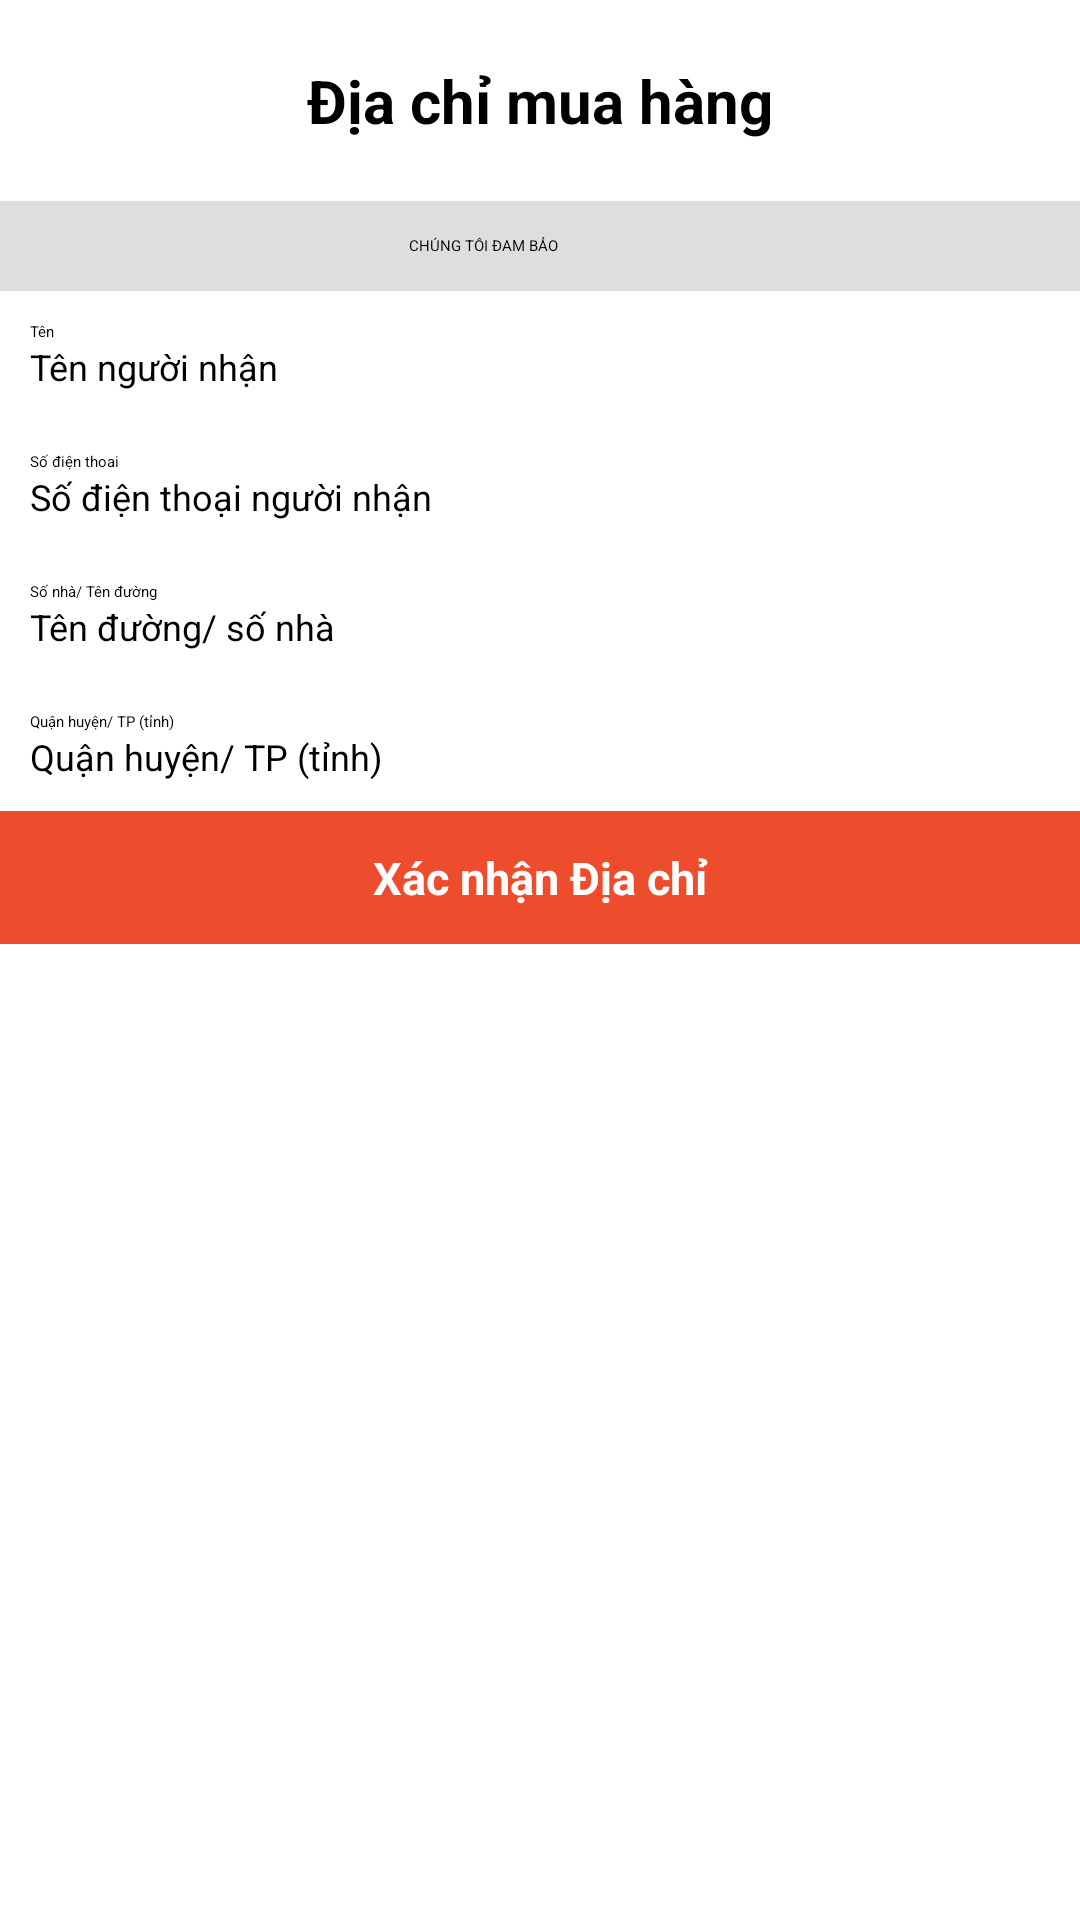

Reconstruct the res/layout file that produces this screen, plus the resources it refers to.
<!-- AndroidManifest.xml: application theme Theme.AppSportShop -->
<!-- res/layout/new_address_method.xml -->
<?xml version="1.0" encoding="utf-8"?>
<LinearLayout xmlns:android="http://schemas.android.com/apk/res/android"
    xmlns:app="http://schemas.android.com/apk/res-auto"
    android:id="@+id/bottom_sheet"
    android:layout_width="wrap_content"
    android:layout_height="wrap_content"
    android:background="#fff"
    android:orientation="vertical"
    android:gravity="top"
    app:behavior_hideable="true"
    app:behavior_peekHeight="56dp"
    app:layout_behavior="android.support.design.widget.BottomSheetBehavior">

    <TextView
        android:layout_width="wrap_content"
        android:layout_height="wrap_content"
        android:layout_marginBottom="20dp"
        android:text="Địa chỉ mua hàng"
        android:textAlignment="center"
        android:layout_gravity="center"
        android:layout_marginTop="20dp"
        android:textColor="#000000"
        android:textSize="20dp"
        android:textStyle="bold" />

    <LinearLayout
        android:layout_width="match_parent"
        android:background="#DFDEDE"
        android:gravity="center"
        android:layout_height="30dp"
        android:orientation="horizontal">

        <TextView
            android:layout_width="wrap_content"
            android:layout_height="wrap_content"
            android:layout_marginRight="5dp"
            android:text="CHÚNG TÔI ĐAM BẢO  " />

        <ImageView
            android:layout_width="30dp"
            android:layout_height="20dp"
            android:src="@drawable/protect_icon" />

    </LinearLayout>

    <LinearLayout
        android:layout_width="wrap_content"
        android:layout_height="wrap_content"
        android:orientation="vertical">

        <LinearLayout
            android:layout_width="wrap_content"
            android:layout_height="wrap_content"
            android:padding="10dp">

            <LinearLayout
                android:layout_width="wrap_content"
                android:layout_height="wrap_content"
                android:orientation="vertical">

                <TextView
                    android:layout_width="wrap_content"
                    android:layout_height="wrap_content"
                    android:text="Tên"
                    android:textColor="@color/black" />

                <EditText
                    android:id="@+id/NameShipping"
                    android:layout_width="393dp"
                    android:layout_height="wrap_content"
                    android:hint="Tên người nhận"
                    android:text=""
                    android:textSize="12dp" />
            </LinearLayout>
        </LinearLayout>

        <LinearLayout
            android:layout_width="wrap_content"
            android:layout_height="wrap_content"
            android:padding="10dp">

            <LinearLayout
                android:layout_width="wrap_content"
                android:layout_height="wrap_content"
                android:orientation="vertical">

                <TextView
                    android:layout_width="wrap_content"
                    android:layout_height="wrap_content"
                    android:text="Số điện thoai"
                    android:textColor="@color/black" />

                <EditText
                    android:layout_width="393dp"
                    android:layout_height="wrap_content"
                    android:hint="Số điện thoại người nhận"
                    android:inputType="number"
                    android:text=""
                    android:id="@+id/sodienthoai"
                    android:textSize="12dp" />
            </LinearLayout>
        </LinearLayout>
        <LinearLayout
            android:layout_width="wrap_content"
            android:layout_height="wrap_content"
            android:padding="10dp">

            <LinearLayout
                android:layout_width="wrap_content"
                android:layout_height="wrap_content"
                android:orientation="vertical">

                <TextView
                    android:layout_width="wrap_content"
                    android:layout_height="wrap_content"
                    android:text="Số nhà/ Tên đường"

                    android:textColor="@color/black" />

                <EditText
                    android:layout_width="393dp"
                    android:layout_height="wrap_content"
                    android:hint="Tên đường/ số nhà"
                    android:id="@+id/sonhatenduong"
                    android:text=""
                    android:textSize="12dp" />
            </LinearLayout>
        </LinearLayout>
        <LinearLayout
            android:layout_width="wrap_content"
            android:layout_height="wrap_content"
            android:padding="10dp">

            <LinearLayout
                android:layout_width="wrap_content"
                android:layout_height="wrap_content"
                android:orientation="vertical">

                <TextView
                    android:layout_width="wrap_content"
                    android:layout_height="wrap_content"
                    android:text="Quận huyện/ TP (tỉnh)"
                    android:textColor="@color/black" />

                <EditText
                    android:layout_width="393dp"
                    android:layout_height="wrap_content"
                    android:hint="Quận huyện/ TP (tỉnh)"
                    android:text=""
                    android:id="@+id/huyenthanhpho"
                    android:textSize="12dp" />
            </LinearLayout>
        </LinearLayout>
    </LinearLayout>

    <TextView
        android:id="@+id/btnSubmit1"
        android:layout_width="514dp"
        android:layout_height="wrap_content"
        android:layout_gravity="center"
        android:background="#ee4d2d"
        android:gravity="center"
        android:padding="12dp"
        android:text="Xác nhận Địa chỉ"
        android:textColor="@color/white"
        android:textSize="15dp"
        android:textStyle="bold|normal" />

</LinearLayout>
<!-- resources referenced by this layout -->
<resources>
  <color name="black">#FF000000</color>
  <color name="white">#FFFFFFFF</color>
</resources>
